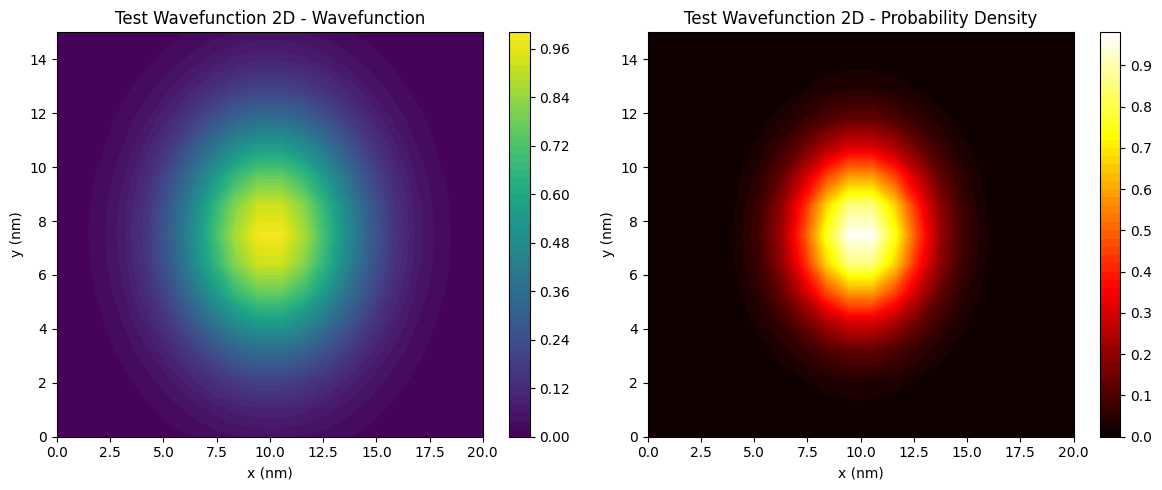
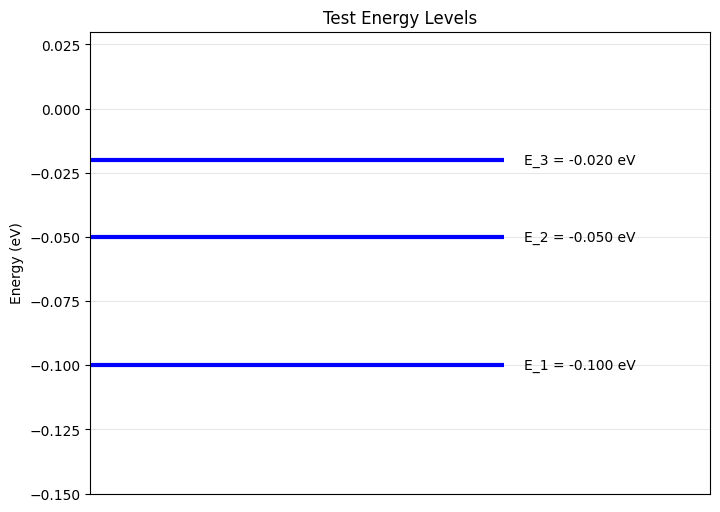
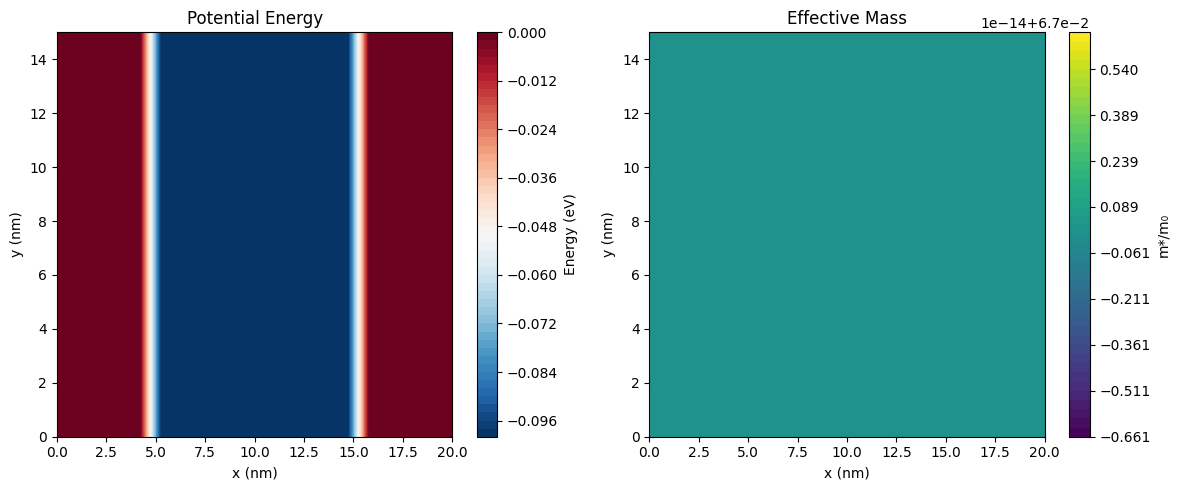

Write the Python code that produced these figures, in order.
#!/usr/bin/env python3
"""
Wavefunction Plotting and Visualization

This module provides comprehensive visualization capabilities for quantum
wavefunctions, probability densities, and device structures.
"""

import numpy as np
import matplotlib
matplotlib.use('Agg')  # Non-interactive backend
import matplotlib.pyplot as plt
import matplotlib.colors as mcolors
from matplotlib.patches import Rectangle
from mpl_toolkits.mplot3d import Axes3D
from typing import Tuple, List, Optional, Dict, Any
import time

# Set up plotting style - simplified
try:
    plt.style.use('default')
    print("✅ Matplotlib style set")
except:
    pass

class WavefunctionPlotter:
    """
    Comprehensive wavefunction visualization class
    """
    
    def __init__(self, figsize=(12, 8), dpi=100):
        """Initialize the plotter"""
        self.figsize = figsize
        self.dpi = dpi
        self.color_schemes = {
            'quantum': ['#1f77b4', '#ff7f0e', '#2ca02c', '#d62728', '#9467bd'],
            'plasma': plt.cm.plasma,
            'viridis': plt.cm.viridis,
            'coolwarm': plt.cm.coolwarm,
            'seismic': plt.cm.seismic
        }
        
        print("🎨 Wavefunction plotter initialized")
    
    def plot_wavefunction_2d(self, nodes_x, nodes_y, wavefunction, title="Wavefunction", 
                            save_path=None, show_colorbar=True, color_scheme='viridis'):
        """Plot 2D wavefunction"""
        
        print(f"🎨 Plotting 2D wavefunction: {title}")
        
        # Reshape wavefunction to 2D grid
        nx = len(np.unique(nodes_x))
        ny = len(np.unique(nodes_y))
        
        # Create regular grid
        x_unique = np.sort(np.unique(nodes_x))
        y_unique = np.sort(np.unique(nodes_y))
        X, Y = np.meshgrid(x_unique, y_unique)
        
        # Simple grid mapping without scipy interpolation
        # Map wavefunction to grid using nearest neighbor approach
        psi_real = np.real(wavefunction)
        Z_real = np.zeros_like(X)

        # Simple mapping for structured grids
        for i, x_val in enumerate(x_unique):
            for j, y_val in enumerate(y_unique):
                # Find closest node
                distances = (nodes_x - x_val)**2 + (nodes_y - y_val)**2
                closest_idx = np.argmin(distances)
                Z_real[j, i] = psi_real[closest_idx]
        
        # Imaginary part (if complex)
        if np.any(np.imag(wavefunction) != 0):
            psi_imag = np.imag(wavefunction)
            Z_imag = np.zeros_like(X)

            # Simple mapping for imaginary part
            for i, x_val in enumerate(x_unique):
                for j, y_val in enumerate(y_unique):
                    distances = (nodes_x - x_val)**2 + (nodes_y - y_val)**2
                    closest_idx = np.argmin(distances)
                    Z_imag[j, i] = psi_imag[closest_idx]
            
            # Create subplot for complex wavefunction
            fig, (ax1, ax2, ax3) = plt.subplots(1, 3, figsize=(18, 5), dpi=self.dpi)
            
            # Real part
            im1 = ax1.contourf(X*1e9, Y*1e9, Z_real, levels=50, cmap=color_scheme)
            ax1.set_title(f'{title} - Real Part')
            ax1.set_xlabel('x (nm)')
            ax1.set_ylabel('y (nm)')
            if show_colorbar:
                plt.colorbar(im1, ax=ax1)
            
            # Imaginary part
            im2 = ax2.contourf(X*1e9, Y*1e9, Z_imag, levels=50, cmap=color_scheme)
            ax2.set_title(f'{title} - Imaginary Part')
            ax2.set_xlabel('x (nm)')
            ax2.set_ylabel('y (nm)')
            if show_colorbar:
                plt.colorbar(im2, ax=ax2)
            
            # Probability density
            Z_prob = np.abs(Z_real + 1j*Z_imag)**2
            im3 = ax3.contourf(X*1e9, Y*1e9, Z_prob, levels=50, cmap='hot')
            ax3.set_title(f'{title} - Probability Density')
            ax3.set_xlabel('x (nm)')
            ax3.set_ylabel('y (nm)')
            if show_colorbar:
                plt.colorbar(im3, ax=ax3)
        
        else:
            # Real wavefunction only
            fig, (ax1, ax2) = plt.subplots(1, 2, figsize=(12, 5), dpi=self.dpi)
            
            # Wavefunction
            im1 = ax1.contourf(X*1e9, Y*1e9, Z_real, levels=50, cmap=color_scheme)
            ax1.set_title(f'{title} - Wavefunction')
            ax1.set_xlabel('x (nm)')
            ax1.set_ylabel('y (nm)')
            if show_colorbar:
                plt.colorbar(im1, ax=ax1)
            
            # Probability density
            Z_prob = Z_real**2
            im2 = ax2.contourf(X*1e9, Y*1e9, Z_prob, levels=50, cmap='hot')
            ax2.set_title(f'{title} - Probability Density')
            ax2.set_xlabel('x (nm)')
            ax2.set_ylabel('y (nm)')
            if show_colorbar:
                plt.colorbar(im2, ax=ax2)
        
        plt.tight_layout()
        
        if save_path:
            plt.savefig(save_path, dpi=self.dpi, bbox_inches='tight')
            print(f"   Saved to: {save_path}")
        
        plt.show()
        
        return fig
    
    def plot_wavefunction_3d(self, nodes_x, nodes_y, wavefunction, title="3D Wavefunction",
                            save_path=None, elevation=30, azimuth=45):
        """Plot 3D wavefunction surface"""
        
        print(f"🎨 Plotting 3D wavefunction: {title}")
        
        # Create regular grid
        x_unique = np.sort(np.unique(nodes_x))
        y_unique = np.sort(np.unique(nodes_y))
        X, Y = np.meshgrid(x_unique, y_unique)
        
        # Simple grid mapping without scipy interpolation
        if np.any(np.imag(wavefunction) != 0):
            # Complex wavefunction - plot probability density
            psi_prob = np.abs(wavefunction)**2
            Z = np.zeros_like(X)
            for i, x_val in enumerate(x_unique):
                for j, y_val in enumerate(y_unique):
                    distances = (nodes_x - x_val)**2 + (nodes_y - y_val)**2
                    closest_idx = np.argmin(distances)
                    Z[j, i] = psi_prob[closest_idx]
            title_suffix = " - Probability Density"
        else:
            # Real wavefunction
            psi_real = np.real(wavefunction)
            Z = np.zeros_like(X)
            for i, x_val in enumerate(x_unique):
                for j, y_val in enumerate(y_unique):
                    distances = (nodes_x - x_val)**2 + (nodes_y - y_val)**2
                    closest_idx = np.argmin(distances)
                    Z[j, i] = psi_real[closest_idx]
            title_suffix = ""
        
        # Create 3D plot
        fig = plt.figure(figsize=self.figsize, dpi=self.dpi)
        ax = fig.add_subplot(111, projection='3d')
        
        # Surface plot
        surf = ax.plot_surface(X*1e9, Y*1e9, Z, cmap='viridis', alpha=0.8, 
                              linewidth=0, antialiased=True)
        
        # Contour lines at bottom
        ax.contour(X*1e9, Y*1e9, Z, zdir='z', offset=np.min(Z), cmap='viridis', alpha=0.5)
        
        ax.set_title(f'{title}{title_suffix}')
        ax.set_xlabel('x (nm)')
        ax.set_ylabel('y (nm)')
        ax.set_zlabel('ψ' if title_suffix == "" else '|ψ|²')
        
        # Set viewing angle
        ax.view_init(elev=elevation, azim=azimuth)
        
        # Add colorbar
        plt.colorbar(surf, ax=ax, shrink=0.5)
        
        if save_path:
            plt.savefig(save_path, dpi=self.dpi, bbox_inches='tight')
            print(f"   Saved to: {save_path}")
        
        plt.show()
        
        return fig
    
    def plot_energy_levels(self, eigenvalues, title="Energy Levels", save_path=None):
        """Plot energy level diagram"""
        
        print(f"🎨 Plotting energy levels: {title}")
        
        # Convert to eV
        EV_TO_J = 1.602176634e-19
        energies_eV = np.real(eigenvalues) / EV_TO_J
        
        # Check for complex eigenvalues (finite lifetimes)
        has_complex = np.any(np.imag(eigenvalues) != 0)
        
        fig, ax = plt.subplots(figsize=(8, 6), dpi=self.dpi)
        
        # Plot energy levels
        for i, E in enumerate(energies_eV):
            color = 'red' if has_complex and abs(np.imag(eigenvalues[i])) > 1e-25 else 'blue'
            linestyle = '--' if has_complex and abs(np.imag(eigenvalues[i])) > 1e-25 else '-'
            
            ax.hlines(E, 0, 1, colors=color, linestyles=linestyle, linewidth=3)
            ax.text(1.05, E, f'E_{i+1} = {E:.3f} eV', va='center', fontsize=10)
            
            # Add lifetime information for complex eigenvalues
            if has_complex and abs(np.imag(eigenvalues[i])) > 1e-25:
                gamma = abs(np.imag(eigenvalues[i]))
                lifetime = 1.054571817e-34 / (2 * gamma) * 1e15  # in fs
                ax.text(1.05, E-0.01, f'τ = {lifetime:.1f} fs', va='center', 
                       fontsize=8, style='italic', color='red')
        
        ax.set_xlim(0, 1.5)
        ax.set_ylim(min(energies_eV) - 0.05, max(energies_eV) + 0.05)
        ax.set_ylabel('Energy (eV)')
        ax.set_title(title)
        ax.set_xticks([])
        
        # Add legend
        if has_complex:
            from matplotlib.lines import Line2D
            legend_elements = [
                Line2D([0], [0], color='blue', lw=3, label='Bound states'),
                Line2D([0], [0], color='red', lw=3, linestyle='--', label='Resonant states')
            ]
            ax.legend(handles=legend_elements)
        
        ax.grid(True, alpha=0.3)
        
        if save_path:
            plt.savefig(save_path, dpi=self.dpi, bbox_inches='tight')
            print(f"   Saved to: {save_path}")
        
        plt.show()
        
        return fig
    
    def plot_device_structure(self, nodes_x, nodes_y, potential_func, m_star_func, 
                             title="Device Structure", save_path=None):
        """Plot device structure showing potential and effective mass"""
        
        print(f"🎨 Plotting device structure: {title}")
        
        # Create regular grid
        x_unique = np.sort(np.unique(nodes_x))
        y_unique = np.sort(np.unique(nodes_y))
        X, Y = np.meshgrid(x_unique, y_unique)
        
        # Calculate potential and effective mass
        potential = np.zeros_like(X)
        m_star = np.zeros_like(X)
        
        for i in range(X.shape[0]):
            for j in range(X.shape[1]):
                potential[i, j] = potential_func(X[i, j], Y[i, j])
                m_star[i, j] = m_star_func(X[i, j], Y[i, j])
        
        # Convert units
        EV_TO_J = 1.602176634e-19
        M_E = 9.1093837015e-31
        
        potential_eV = potential / EV_TO_J
        m_star_relative = m_star / M_E
        
        # Create subplots
        fig, (ax1, ax2) = plt.subplots(1, 2, figsize=(12, 5), dpi=self.dpi)
        
        # Potential plot
        im1 = ax1.contourf(X*1e9, Y*1e9, potential_eV, levels=50, cmap='RdBu_r')
        ax1.set_title('Potential Energy')
        ax1.set_xlabel('x (nm)')
        ax1.set_ylabel('y (nm)')
        cbar1 = plt.colorbar(im1, ax=ax1)
        cbar1.set_label('Energy (eV)')
        
        # Effective mass plot
        im2 = ax2.contourf(X*1e9, Y*1e9, m_star_relative, levels=50, cmap='viridis')
        ax2.set_title('Effective Mass')
        ax2.set_xlabel('x (nm)')
        ax2.set_ylabel('y (nm)')
        cbar2 = plt.colorbar(im2, ax=ax2)
        cbar2.set_label('m*/m₀')
        
        plt.tight_layout()
        
        if save_path:
            plt.savefig(save_path, dpi=self.dpi, bbox_inches='tight')
            print(f"   Saved to: {save_path}")
        
        plt.show()
        
        return fig
    
    def plot_comprehensive_analysis(self, nodes_x, nodes_y, eigenvalues, eigenvectors,
                                   potential_func, m_star_func, title="Comprehensive Analysis",
                                   save_path=None):
        """Create comprehensive analysis plot with multiple panels"""
        
        print(f"🎨 Creating comprehensive analysis: {title}")
        
        # Create figure with subplots
        fig = plt.figure(figsize=(16, 12), dpi=self.dpi)
        
        # Energy levels (top left)
        ax1 = plt.subplot(2, 3, 1)
        self._plot_energy_levels_subplot(eigenvalues, ax1)
        
        # Device structure - potential (top middle)
        ax2 = plt.subplot(2, 3, 2)
        self._plot_potential_subplot(nodes_x, nodes_y, potential_func, ax2)
        
        # Device structure - effective mass (top right)
        ax3 = plt.subplot(2, 3, 3)
        self._plot_mass_subplot(nodes_x, nodes_y, m_star_func, ax3)
        
        # Wavefunction plots (bottom row)
        num_states = min(3, len(eigenvectors))
        for i in range(num_states):
            ax = plt.subplot(2, 3, 4 + i)
            self._plot_wavefunction_subplot(nodes_x, nodes_y, eigenvectors[i], 
                                          f'ψ_{i+1}', ax)
        
        plt.suptitle(title, fontsize=16)
        plt.tight_layout()
        
        if save_path:
            plt.savefig(save_path, dpi=self.dpi, bbox_inches='tight')
            print(f"   Saved to: {save_path}")
        
        plt.show()
        
        return fig
    
    def _plot_energy_levels_subplot(self, eigenvalues, ax):
        """Helper function for energy levels subplot"""
        EV_TO_J = 1.602176634e-19
        energies_eV = np.real(eigenvalues) / EV_TO_J
        
        for i, E in enumerate(energies_eV):
            ax.hlines(E, 0, 1, colors='blue', linewidth=2)
            ax.text(1.05, E, f'E_{i+1}', va='center', fontsize=8)
        
        ax.set_xlim(0, 1.2)
        ax.set_ylabel('Energy (eV)')
        ax.set_title('Energy Levels')
        ax.set_xticks([])
    
    def _plot_potential_subplot(self, nodes_x, nodes_y, potential_func, ax):
        """Helper function for potential subplot"""
        x_unique = np.sort(np.unique(nodes_x))
        y_unique = np.sort(np.unique(nodes_y))
        X, Y = np.meshgrid(x_unique, y_unique)
        
        potential = np.zeros_like(X)
        for i in range(X.shape[0]):
            for j in range(X.shape[1]):
                potential[i, j] = potential_func(X[i, j], Y[i, j])
        
        EV_TO_J = 1.602176634e-19
        im = ax.contourf(X*1e9, Y*1e9, potential/EV_TO_J, levels=20, cmap='RdBu_r')
        ax.set_title('Potential')
        ax.set_xlabel('x (nm)')
        ax.set_ylabel('y (nm)')
    
    def _plot_mass_subplot(self, nodes_x, nodes_y, m_star_func, ax):
        """Helper function for effective mass subplot"""
        x_unique = np.sort(np.unique(nodes_x))
        y_unique = np.sort(np.unique(nodes_y))
        X, Y = np.meshgrid(x_unique, y_unique)
        
        m_star = np.zeros_like(X)
        for i in range(X.shape[0]):
            for j in range(X.shape[1]):
                m_star[i, j] = m_star_func(X[i, j], Y[i, j])
        
        M_E = 9.1093837015e-31
        im = ax.contourf(X*1e9, Y*1e9, m_star/M_E, levels=20, cmap='viridis')
        ax.set_title('Effective Mass')
        ax.set_xlabel('x (nm)')
        ax.set_ylabel('y (nm)')
    
    def _plot_wavefunction_subplot(self, nodes_x, nodes_y, wavefunction, title, ax):
        """Helper function for wavefunction subplot"""
        x_unique = np.sort(np.unique(nodes_x))
        y_unique = np.sort(np.unique(nodes_y))
        X, Y = np.meshgrid(x_unique, y_unique)
        
        # Simple grid mapping without scipy interpolation
        if np.any(np.imag(wavefunction) != 0):
            psi_prob = np.abs(wavefunction)**2
            Z = np.zeros_like(X)
            for i, x_val in enumerate(x_unique):
                for j, y_val in enumerate(y_unique):
                    distances = (nodes_x - x_val)**2 + (nodes_y - y_val)**2
                    closest_idx = np.argmin(distances)
                    Z[j, i] = psi_prob[closest_idx]
        else:
            psi_real = np.real(wavefunction)
            Z = np.zeros_like(X)
            for i, x_val in enumerate(x_unique):
                for j, y_val in enumerate(y_unique):
                    distances = (nodes_x - x_val)**2 + (nodes_y - y_val)**2
                    closest_idx = np.argmin(distances)
                    Z[j, i] = psi_real[closest_idx]
        
        im = ax.contourf(X*1e9, Y*1e9, Z, levels=20, cmap='viridis')
        ax.set_title(title)
        ax.set_xlabel('x (nm)')
        ax.set_ylabel('y (nm)')

def test_wavefunction_plotter():
    """Test the wavefunction plotter"""
    print("🎨 Testing Wavefunction Plotter")
    print("=" * 50)
    
    # Create test data
    x = np.linspace(0, 20e-9, 20)
    y = np.linspace(0, 15e-9, 15)
    X, Y = np.meshgrid(x, y)
    
    nodes_x = X.flatten()
    nodes_y = Y.flatten()
    
    # Create test wavefunction (Gaussian)
    x0, y0 = 10e-9, 7.5e-9
    sigma = 3e-9
    
    wavefunction = np.exp(-((nodes_x - x0)**2 + (nodes_y - y0)**2) / (2 * sigma**2))
    
    # Test eigenvalues
    eigenvalues = np.array([-0.1, -0.05, -0.02]) * 1.602176634e-19  # in Joules
    eigenvectors = [wavefunction, wavefunction * 0.8, wavefunction * 0.6]
    
    # Define test physics
    def potential_func(x, y):
        if 5e-9 < x < 15e-9:
            return -0.1 * 1.602176634e-19  # -100 meV well
        return 0.0
    
    def m_star_func(x, y):
        return 0.067 * 9.1093837015e-31
    
    # Create plotter
    plotter = WavefunctionPlotter()
    
    # Test 2D plot
    print("\n1. Testing 2D wavefunction plot...")
    fig1 = plotter.plot_wavefunction_2d(nodes_x, nodes_y, wavefunction, "Test Wavefunction 2D")
    
    # Test energy levels
    print("\n2. Testing energy level plot...")
    fig2 = plotter.plot_energy_levels(eigenvalues, "Test Energy Levels")
    
    # Test device structure
    print("\n3. Testing device structure plot...")
    fig3 = plotter.plot_device_structure(nodes_x, nodes_y, potential_func, m_star_func, "Test Device")
    
    print("\n✅ Wavefunction plotter test completed!")
    return True

if __name__ == "__main__":
    test_wavefunction_plotter()
